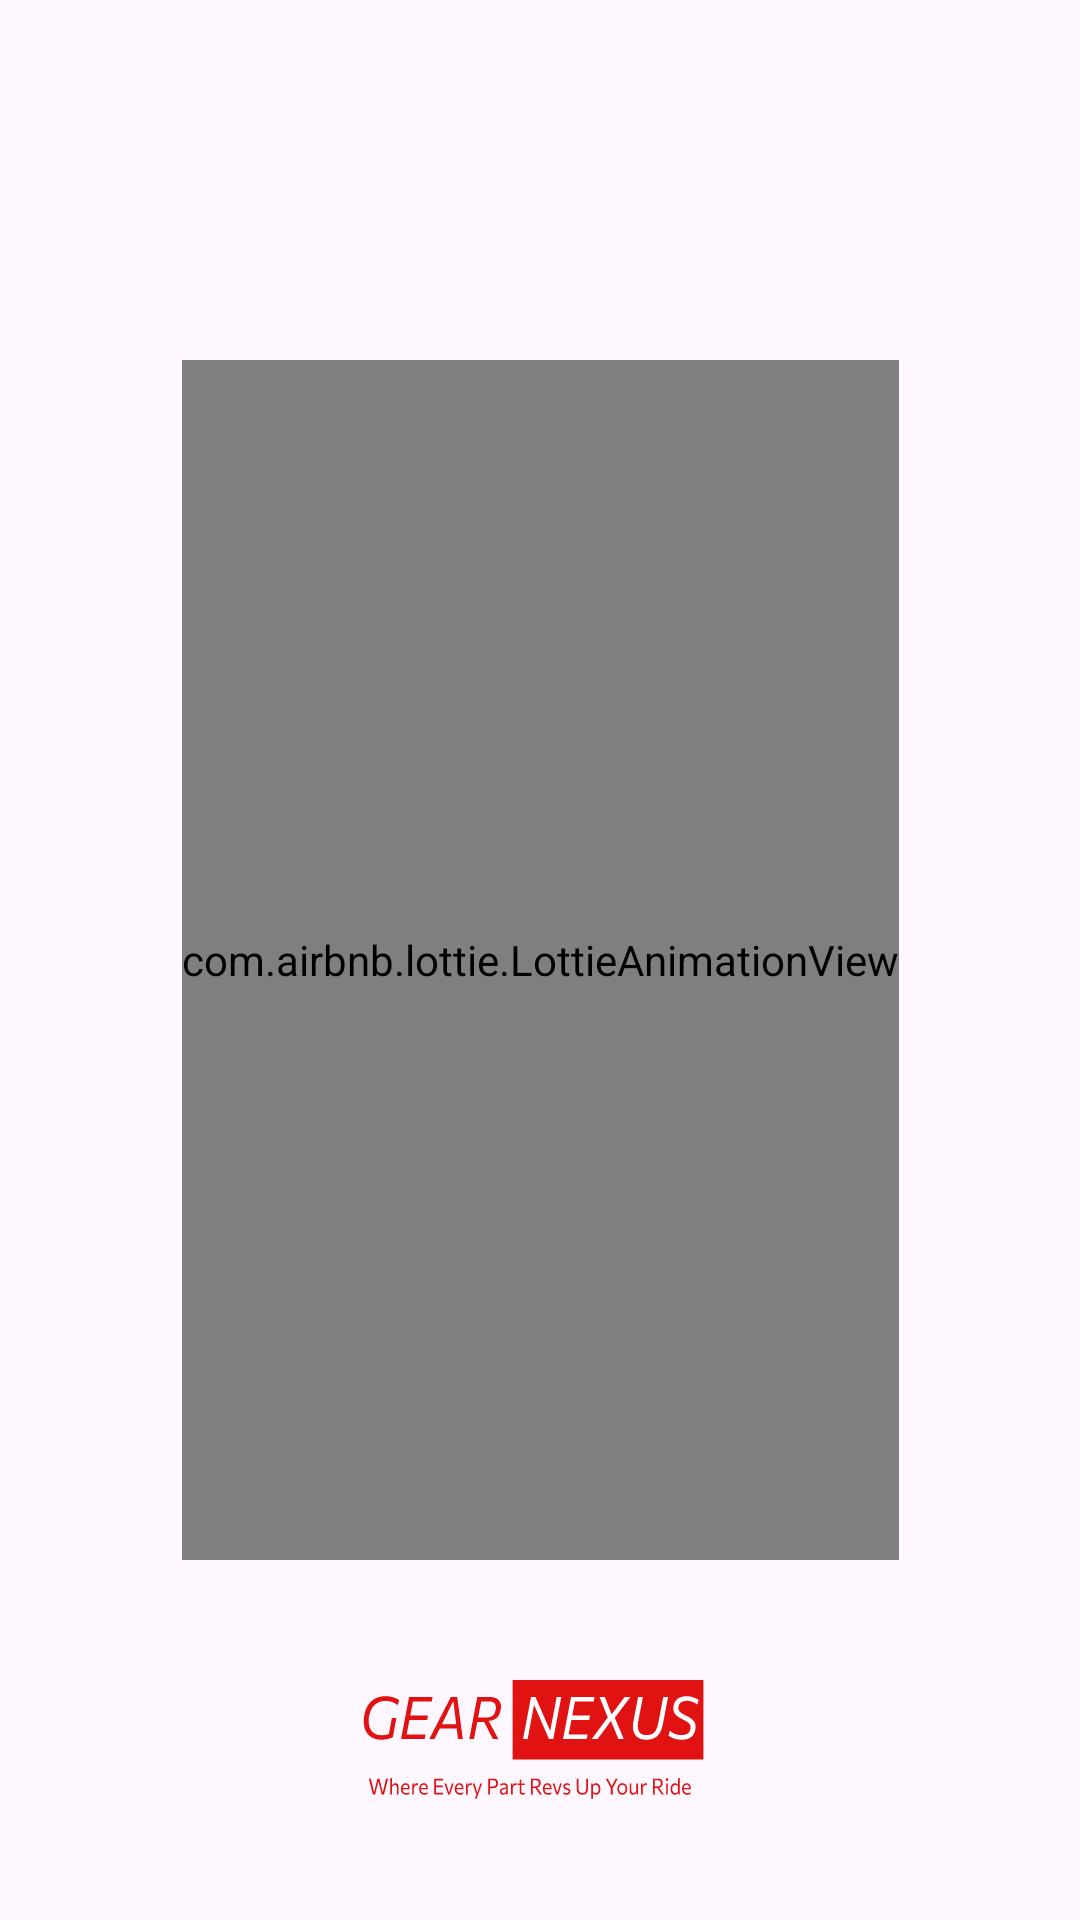

Reconstruct the res/layout file that produces this screen, plus the resources it refers to.
<!-- AndroidManifest.xml: application theme Theme.GearNexus -->
<!-- res/layout/activity_main.xml -->
<?xml version="1.0" encoding="utf-8"?>
<androidx.constraintlayout.widget.ConstraintLayout xmlns:android="http://schemas.android.com/apk/res/android"
    xmlns:app="http://schemas.android.com/apk/res-auto"
    xmlns:tools="http://schemas.android.com/tools"
    android:id="@+id/main"
    android:layout_width="match_parent"
    android:layout_height="match_parent"
    tools:context=".MainActivity">

    <com.airbnb.lottie.LottieAnimationView
        android:layout_width="wrap_content"
        android:layout_height="400dp"
        app:layout_constraintBottom_toBottomOf="parent"
        app:layout_constraintEnd_toEndOf="parent"
        app:layout_constraintStart_toStartOf="parent"
        app:layout_constraintTop_toTopOf="parent"
        app:lottie_autoPlay="true"
        app:lottie_loop="true"
        app:lottie_rawRes="@raw/lottie"
        android:id="@+id/lottie"
        />

    <ImageView
        android:layout_width="wrap_content"
        android:layout_height="wrap_content"
        android:importantForAccessibility="no"
        android:src="@drawable/gear_nexus_logo"
        app:layout_constraintBottom_toBottomOf="parent"
        app:layout_constraintEnd_toEndOf="parent"

        app:layout_constraintStart_toStartOf="parent"
        app:layout_constraintTop_toBottomOf="@+id/lottie"
        tools:ignore="MissingConstraints" />
</androidx.constraintlayout.widget.ConstraintLayout>
<!-- resources referenced by this layout -->
<resources>
  <!-- drawable gear_nexus_logo: vector/xml drawable (drawable, 35240 chars, omitted) -->
  <style name="Theme.GearNexus" parent="Base.Theme.GearNexus" />
  <style name="Base.Theme.GearNexus" parent="Theme.Material3.Light.NoActionBar">
          
           <item name="colorPrimary">@color/black</item>
          <item name="colorSecondary">@color/black</item>
  <item name="font">@font/poppins</item>
          <item name="fontFamily">@font/poppins</item>
      </style>
  <color name="black">#FF000000</color>
</resources>
